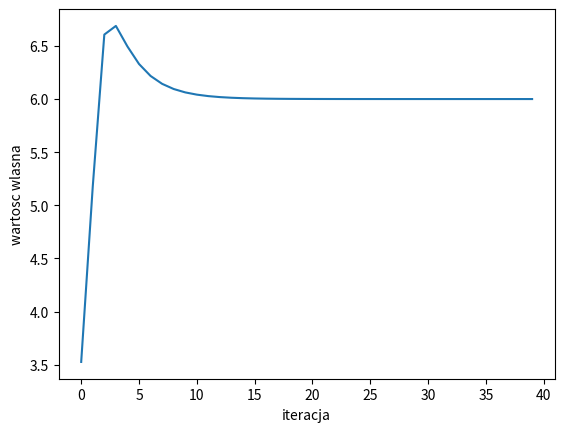

Here is the Python script that generated this plot:
# -*- coding: utf-8 -*-
"""
Created on Wed Apr 29 13:07:08 2020

[redacted]
"""

import numpy as np
import matplotlib.pyplot as plt

list_matrix = [[6, 5, -5],[2, 6, -2],[2, 5, -1]]
matrix_A = np.array(list_matrix)
st_vect = np.random.randint(-10, 10, 3)

def norma(vect):
    return vect/np.linalg.norm(vect)

new_vect = norma(matrix_A@norma(st_vect))
norm_list = []

for i in range(40):
    new_vect = norma(matrix_A@norma(new_vect))
    norm_list.append(new_vect@matrix_A@new_vect)
 
print("Wektor z własnych obliczen")
#print("")
print(new_vect)
print("")
print("Wartość własna z obliczen")
#print("")
print(new_vect@matrix_A@new_vect)
print("")
print("Wartosci wlasne z funkcji eig()")
print(np.linalg.eig(matrix_A)[0])
print("")
print("Wektory wlasne z funkcji eig()")
print(np.array2string(np.linalg.eig(matrix_A)[1]))
print("")
plt.plot(norm_list)
plt.xlabel("iteracja")
plt.ylabel("wartosc wlasna")